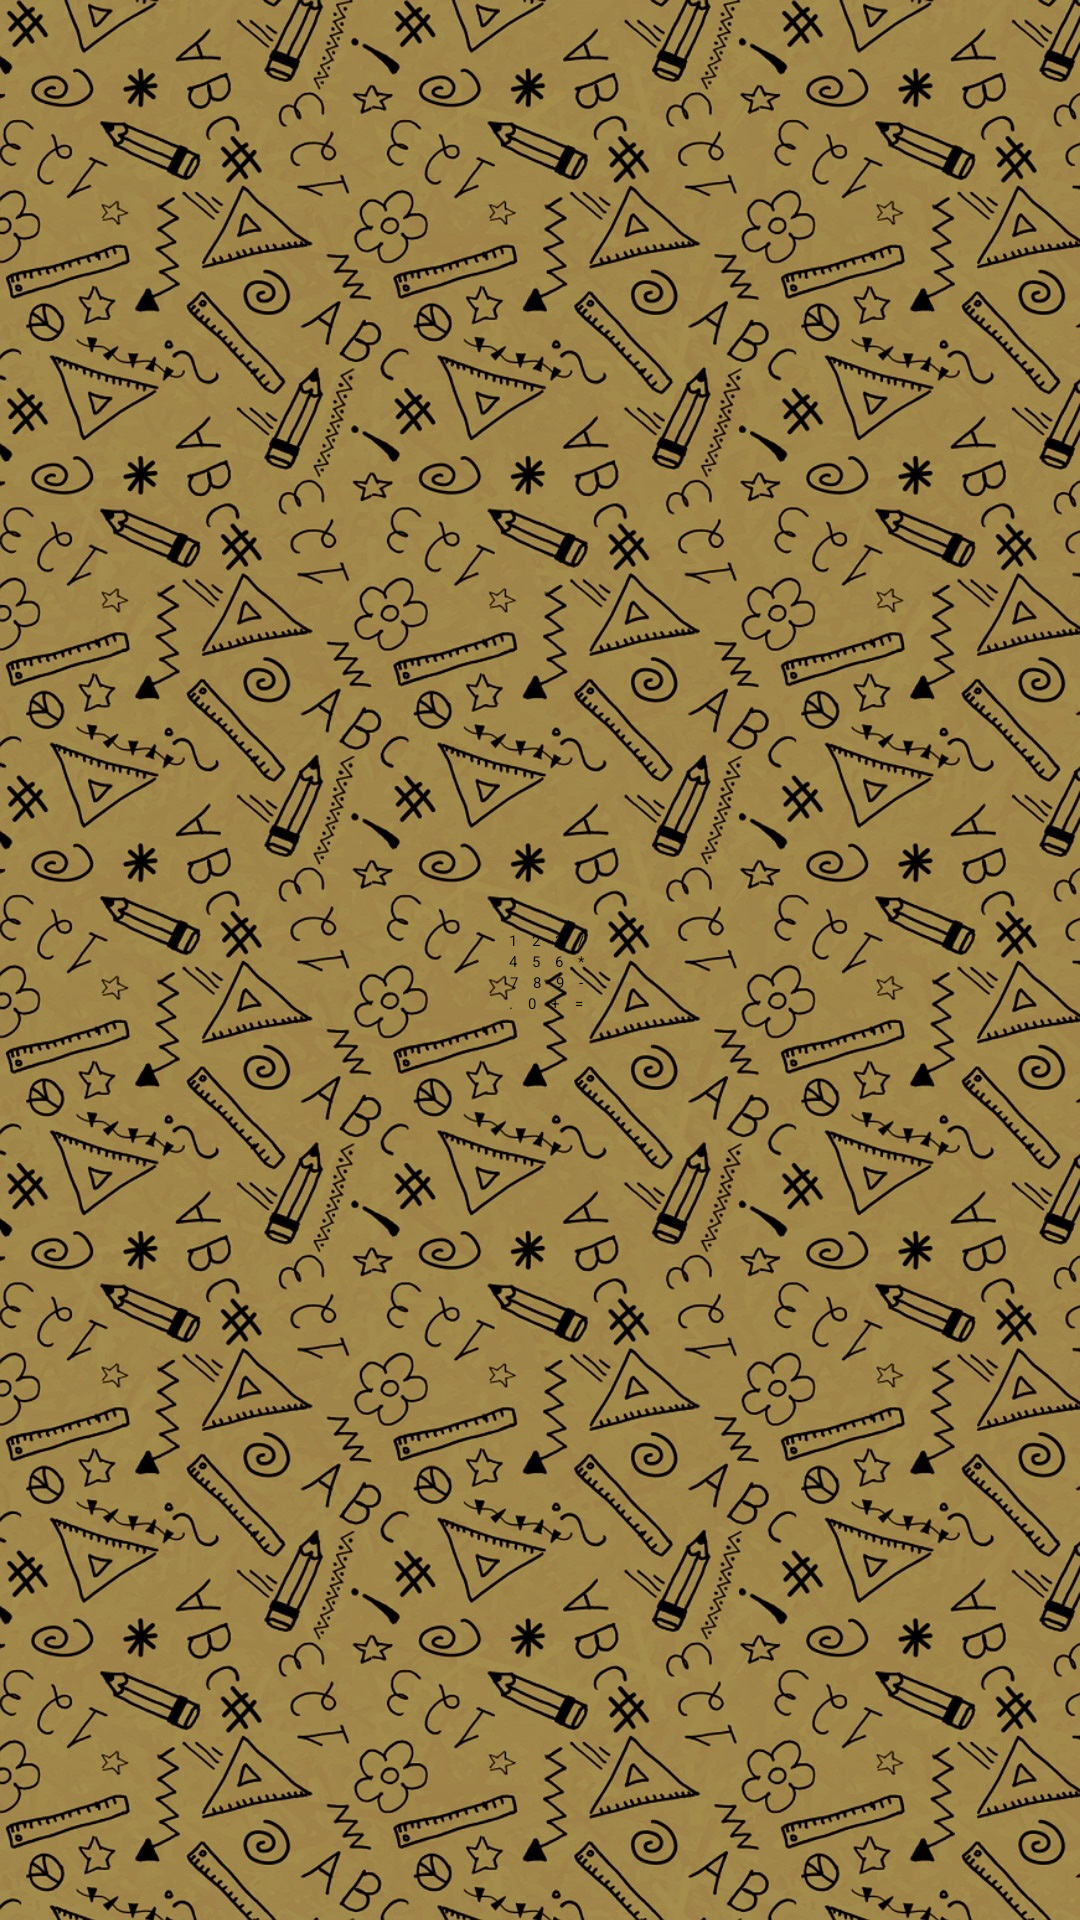

Layout XML and referenced resources for this Android screen:
<!-- AndroidManifest.xml: application theme Theme.Lesson1 -->
<!-- res/layout/activity_main.xml -->
<?xml version="1.0" encoding="utf-8"?>
<androidx.constraintlayout.widget.ConstraintLayout xmlns:android="http://schemas.android.com/apk/res/android"
    xmlns:app="http://schemas.android.com/apk/res-auto"
    xmlns:tools="http://schemas.android.com/tools"
    android:layout_width="match_parent"
    android:layout_height="match_parent"
    android:orientation="vertical">

    <ImageView
        android:id="@+id/imageView_message_image"
        android:layout_width="match_parent"
        android:layout_height="match_parent"
        android:adjustViewBounds="true"
        android:scaleType="centerCrop"
        android:src="@drawable/back" />

    <Button
        android:id="@+id/button_1"
        android:layout_width="wrap_content"
        android:layout_height="wrap_content"
        android:layout_marginStart="4dp"
        android:layout_marginTop="8dp"
        android:backgroundTint="@color/brown"
        android:text="@string/_1"
        android:textSize="@dimen/button_text"
        app:layout_constraintBottom_toTopOf="@+id/button_4"
        app:layout_constraintEnd_toStartOf="@+id/button_2"
        app:layout_constraintHorizontal_chainStyle="packed"
        app:layout_constraintStart_toStartOf="parent"
        app:layout_constraintTop_toTopOf="parent"
        app:layout_constraintVertical_chainStyle="packed" />

    <Button
        android:id="@+id/button_2"
        android:layout_width="wrap_content"
        android:layout_height="wrap_content"
        android:layout_marginStart="5dp"
        android:layout_marginTop="8dp"
        android:backgroundTint="@color/brown"
        android:text="@string/_2"
        android:textSize="@dimen/button_text"
        app:layout_constraintBottom_toTopOf="@+id/button_5"
        app:layout_constraintEnd_toStartOf="@+id/button_3"
        app:layout_constraintStart_toEndOf="@+id/button_1"
        app:layout_constraintTop_toTopOf="parent"
        app:layout_constraintVertical_chainStyle="packed"
        tools:ignore="SpUsage" />

    <Button
        android:id="@+id/button_3"
        android:layout_width="wrap_content"
        android:layout_height="wrap_content"
        android:layout_marginStart="5dp"
        android:layout_marginTop="8dp"
        android:layout_marginEnd="5dp"
        android:backgroundTint="@color/brown"
        android:text="@string/_3"
        android:textSize="@dimen/button_text"
        app:layout_constraintBottom_toTopOf="@+id/button_6"
        app:layout_constraintEnd_toStartOf="@+id/button_division"
        app:layout_constraintStart_toEndOf="@+id/button_2"
        app:layout_constraintTop_toTopOf="parent"
        app:layout_constraintVertical_chainStyle="packed" />

    <Button
        android:id="@+id/button_4"
        android:layout_width="wrap_content"
        android:layout_height="wrap_content"
        android:layout_marginStart="4dp"
        android:backgroundTint="@color/brown"
        android:text="@string/_4"
        android:textSize="@dimen/button_text"
        app:layout_constraintBottom_toTopOf="@+id/button_7"
        app:layout_constraintEnd_toStartOf="@+id/button_5"
        app:layout_constraintHorizontal_chainStyle="packed"
        app:layout_constraintStart_toStartOf="parent"
        app:layout_constraintTop_toBottomOf="@+id/button_1" />

    <Button
        android:id="@+id/button_5"
        android:layout_width="wrap_content"
        android:layout_height="wrap_content"
        android:layout_marginStart="5dp"
        android:layout_marginEnd="5dp"
        android:backgroundTint="@color/brown"
        android:text="@string/_5"
        android:textSize="@dimen/button_text"
        app:layout_constraintBottom_toTopOf="@+id/button_8"
        app:layout_constraintEnd_toStartOf="@+id/button_6"
        app:layout_constraintStart_toEndOf="@+id/button_4"
        app:layout_constraintTop_toBottomOf="@+id/button_2" />

    <Button
        android:id="@+id/button_6"
        android:layout_width="wrap_content"
        android:layout_height="wrap_content"
        android:layout_marginEnd="5dp"
        android:backgroundTint="@color/brown"
        android:text="@string/_6"
        android:textSize="@dimen/button_text"
        app:layout_constraintBottom_toTopOf="@+id/button_9"
        app:layout_constraintEnd_toStartOf="@+id/button_multiplication"
        app:layout_constraintStart_toEndOf="@+id/button_5"
        app:layout_constraintTop_toBottomOf="@+id/button_3" />

    <Button
        android:id="@+id/button_7"
        android:layout_width="wrap_content"
        android:layout_height="wrap_content"
        android:layout_marginStart="4dp"
        android:backgroundTint="@color/brown"
        android:text="@string/_7"
        android:textSize="@dimen/button_text"
        app:layout_constraintBottom_toTopOf="@+id/button_point"
        app:layout_constraintEnd_toStartOf="@+id/button_8"
        app:layout_constraintHorizontal_chainStyle="packed"
        app:layout_constraintStart_toStartOf="parent"
        app:layout_constraintTop_toBottomOf="@+id/button_4" />

    <Button
        android:id="@+id/button_8"
        android:layout_width="wrap_content"
        android:layout_height="wrap_content"
        android:layout_marginStart="5dp"
        android:layout_marginEnd="5dp"
        android:backgroundTint="@color/brown"
        android:text="@string/_8"
        android:textSize="@dimen/button_text"
        app:layout_constraintBottom_toTopOf="@+id/button_0"
        app:layout_constraintEnd_toStartOf="@+id/button_9"
        app:layout_constraintStart_toEndOf="@+id/button_7"
        app:layout_constraintTop_toBottomOf="@+id/button_5" />

    <Button
        android:id="@+id/button_9"
        android:layout_width="wrap_content"
        android:layout_height="wrap_content"
        android:layout_marginEnd="5dp"
        android:backgroundTint="@color/brown"
        android:text="@string/_9"
        android:textSize="@dimen/button_text"
        app:layout_constraintBottom_toTopOf="@+id/button_plus"
        app:layout_constraintEnd_toStartOf="@+id/button_minus"
        app:layout_constraintStart_toEndOf="@+id/button_8"
        app:layout_constraintTop_toBottomOf="@+id/button_6" />

    <Button
        android:id="@+id/button_0"
        android:layout_width="wrap_content"
        android:layout_height="wrap_content"
        android:layout_marginStart="5dp"
        android:layout_marginEnd="5dp"
        android:backgroundTint="@color/brown"
        android:text="@string/_0"
        android:textSize="@dimen/button_text"
        app:layout_constraintBottom_toBottomOf="parent"
        app:layout_constraintEnd_toStartOf="@+id/button_plus"
        app:layout_constraintStart_toEndOf="@+id/button_point"
        app:layout_constraintTop_toBottomOf="@+id/button_8" />

    <Button
        android:id="@+id/button_point"
        android:layout_width="wrap_content"
        android:layout_height="wrap_content"
        android:layout_marginStart="4dp"
        android:backgroundTint="@color/brown"
        android:text="@string/dot"
        android:textSize="@dimen/button_text"
        app:layout_constraintBottom_toBottomOf="parent"
        app:layout_constraintEnd_toStartOf="@+id/button_0"
        app:layout_constraintHorizontal_chainStyle="packed"
        app:layout_constraintStart_toStartOf="parent"
        app:layout_constraintTop_toBottomOf="@+id/button_7" />

    <Button
        android:id="@+id/button_division"
        android:layout_width="wrap_content"
        android:layout_height="wrap_content"
        android:layout_marginTop="8dp"
        android:backgroundTint="@color/brown"
        android:text="@string/division"
        android:textSize="@dimen/button_text"
        app:layout_constraintBottom_toTopOf="@+id/button_multiplication"
        app:layout_constraintEnd_toEndOf="parent"
        app:layout_constraintStart_toEndOf="@+id/button_3"
        app:layout_constraintTop_toTopOf="parent"
        app:layout_constraintVertical_chainStyle="packed" />

    <Button
        android:id="@+id/button_multiplication"
        android:layout_width="wrap_content"
        android:layout_height="wrap_content"
        android:backgroundTint="@color/brown"
        android:text="@string/multiplication"
        android:textSize="@dimen/button_text"
        app:layout_constraintBottom_toTopOf="@+id/button_minus"
        app:layout_constraintEnd_toEndOf="parent"
        app:layout_constraintStart_toEndOf="@+id/button_6"
        app:layout_constraintTop_toBottomOf="@+id/button_division" />

    <Button
        android:id="@+id/button_minus"
        android:layout_width="wrap_content"
        android:layout_height="wrap_content"
        android:backgroundTint="@color/brown"
        android:text="@string/minus"
        android:textSize="@dimen/button_text"
        app:layout_constraintBottom_toTopOf="@+id/button_equall"
        app:layout_constraintEnd_toEndOf="parent"
        app:layout_constraintStart_toEndOf="@+id/button_9"
        app:layout_constraintTop_toBottomOf="@+id/button_multiplication" />

    <Button
        android:id="@+id/button_plus"
        android:layout_width="wrap_content"
        android:layout_height="wrap_content"
        android:layout_marginEnd="5dp"
        android:backgroundTint="@color/brown"
        android:text="@string/plus"
        android:textSize="@dimen/button_text"
        app:layout_constraintBottom_toBottomOf="parent"
        app:layout_constraintEnd_toStartOf="@+id/button_equall"
        app:layout_constraintStart_toEndOf="@+id/button_0"
        app:layout_constraintTop_toBottomOf="@+id/button_9" />

    <Button
        android:id="@+id/button_equall"
        android:layout_width="wrap_content"
        android:layout_height="wrap_content"
        android:backgroundTint="@color/brown"
        android:text="@string/equall"
        android:textSize="@dimen/button_text"
        app:layout_constraintBottom_toBottomOf="parent"
        app:layout_constraintEnd_toEndOf="parent"
        app:layout_constraintStart_toEndOf="@+id/button_plus"
        app:layout_constraintTop_toBottomOf="@+id/button_minus" />
</androidx.constraintlayout.widget.ConstraintLayout>
<!-- resources referenced by this layout -->
<resources>
  <color name="brown">#402500</color>
  <!-- drawable back: jpg bitmap (drawable, 790222 bytes) -->
  <string name="_0">0</string>
  <string name="_1">1</string>
  <string name="_2">2</string>
  <string name="_3">3</string>
  <string name="_4">4</string>
  <string name="_5">5</string>
  <string name="_6">6</string>
  <string name="_7">7</string>
  <string name="_8">8</string>
  <string name="_9">9</string>
  <string name="division">/</string>
  <string name="dot">.</string>
  <string name="equall">=</string>
  <string name="minus">-</string>
  <string name="multiplication">*</string>
  <string name="plus">+</string>
</resources>
